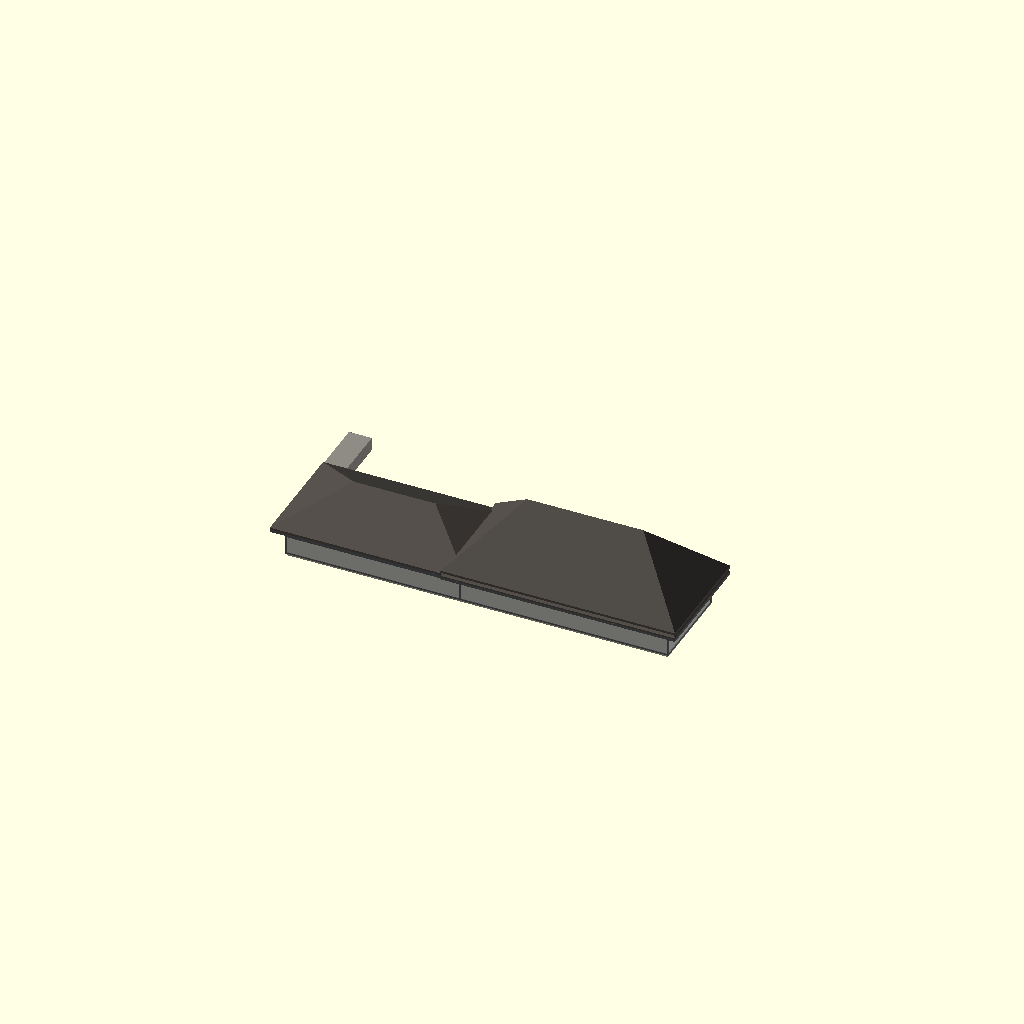
Cell 1: rendered with the file's own defaults.
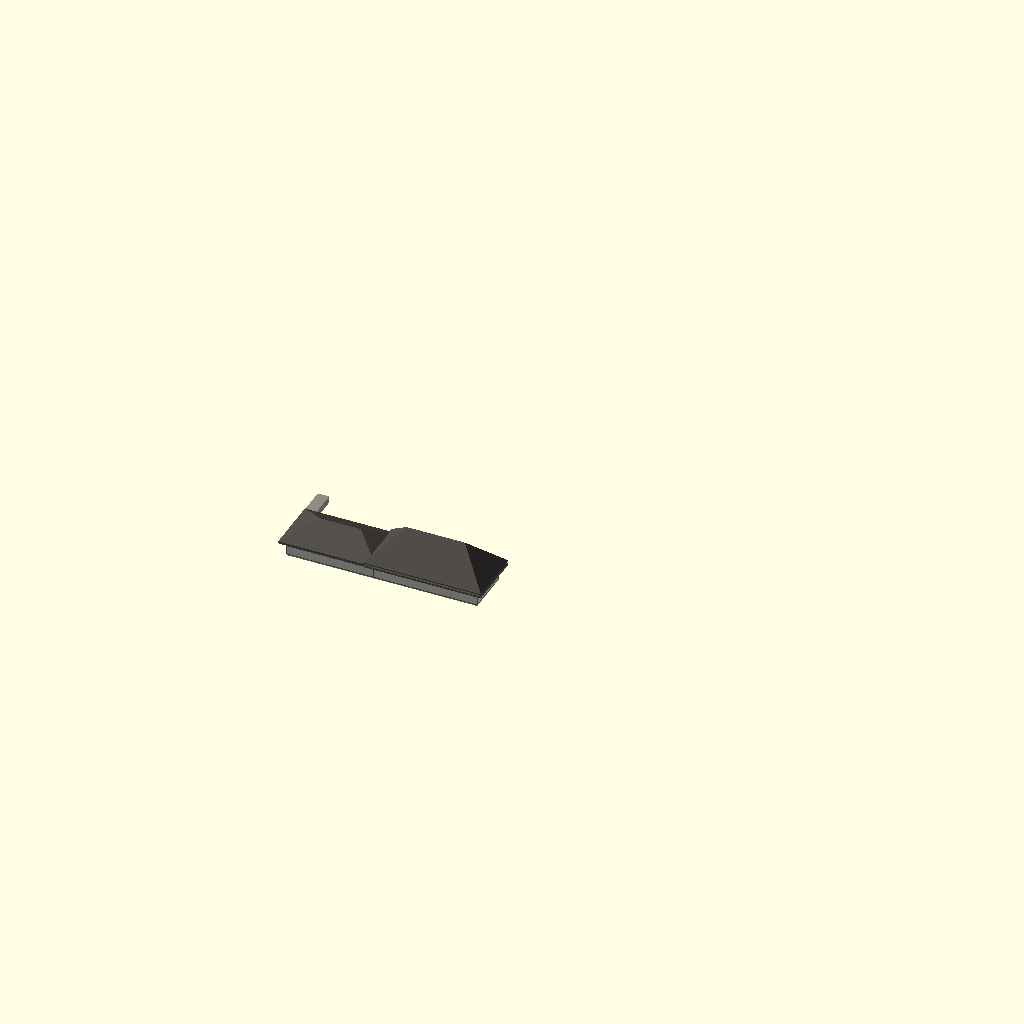
Cell 2: the same model with SCALE = 58.
One fixed orthographic camera (rotation 55°, 0°, 25°; colour scheme Cornfield) for every cell.
OpenSCAD source file Stations/Standard depots/Sheet 22 - 24x100 passenger and freight depot, Elk Point SD/OpenSCAD/Standard_22_Depot.scad:
// =====================================================================
//  MILWAUKEE ROAD - STANDARD 24 X 100 FT PASSENGER AND FREIGHT DEPOT, ELK POINT, S.D. (C.M.&ST.P., NOV 17 1899)
//  Album of Depot Plans (1919), sheet 22. Private reference (in copyright):
//  Research Library / RSW / Stations / Standard depots / Album of Depot Plans 1919.
//  Rib Side Works, 24 Nov 2026. FIRST SHAPE MODEL for review - not cut into print sections.
//  KNOWN (from the sheet): 24 x 100 ft: freight room 45 ft 6 with a high platform, waiting room 18 ft 6, office 15 with bay, waiting room 18 ft 6; flared hipped roofs, the passenger end higher, cresting, lap siding.
//  ESTIMATE: wall and ridge heights (sheets are small copies), window spacing, colours.
//  Shared depot builder ../../../_common/rsw_depot.scad (x along the track, y = 0 town side,
//  track side +y, feet).  SCALE: 29 = G, 48 = O, 87 = HO.
// =====================================================================
SCALE = 29;
include <../../../_common/rsw_depot.scad>

depot(blocks = [[45.5, 54.5, 0, 24, 11, 0.8, 3, 3.5, 0], [0, 45.5, 0, 24, 10, 0.55, 0, 3, 0]],
      pavs   = [],
      wins   = [[53.5, 1, 3, 6, 4.2], [60.5, 1, 3, 6, 4.2], [87.5, 1, 3, 6, 4.2], [94.5, 1, 3, 6, 4.2], [12, 3, 3, 6, 3.2]],
      doors  = [[66, 1, 3, 7.5, 0], [82, 1, 3, 7.5, 0], [14, 1, 6, 8, 2, 1], [32, 1, 6, 8, 2, 1]],
      bays   = [[73.5, 1, 10, 3]],
      chims  = [[60, 12, 23.6], [86, 12, 23.6]],
      plat   = [-6, 6, 24, 3.5]);
Customizer parameters (derived from the source; name, type, default, range or options):
SCALE: number, default 29
